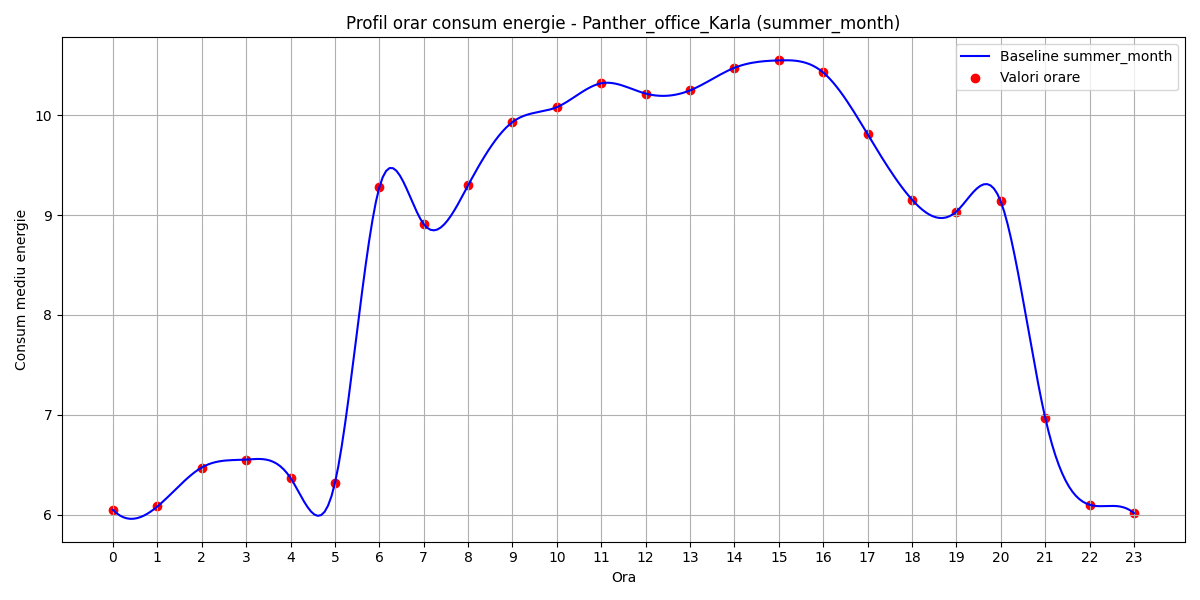

The file beside this chart, header and first rows:
hour, B(t)
0, 6.047
1, 6.08
2, 6.471
3, 6.551
4, 6.366
5, 6.315
6, 9.278
7, 8.911
8, 9.299
9, 9.934
10, 10.08
11, 10.32
12, 10.22
13, 10.25
14, 10.48
15, 10.55
16, 10.43
17, 9.812
18, 9.156
19, 9.037
20, 9.138
21, 6.972
22, 6.098
23, 6.014
